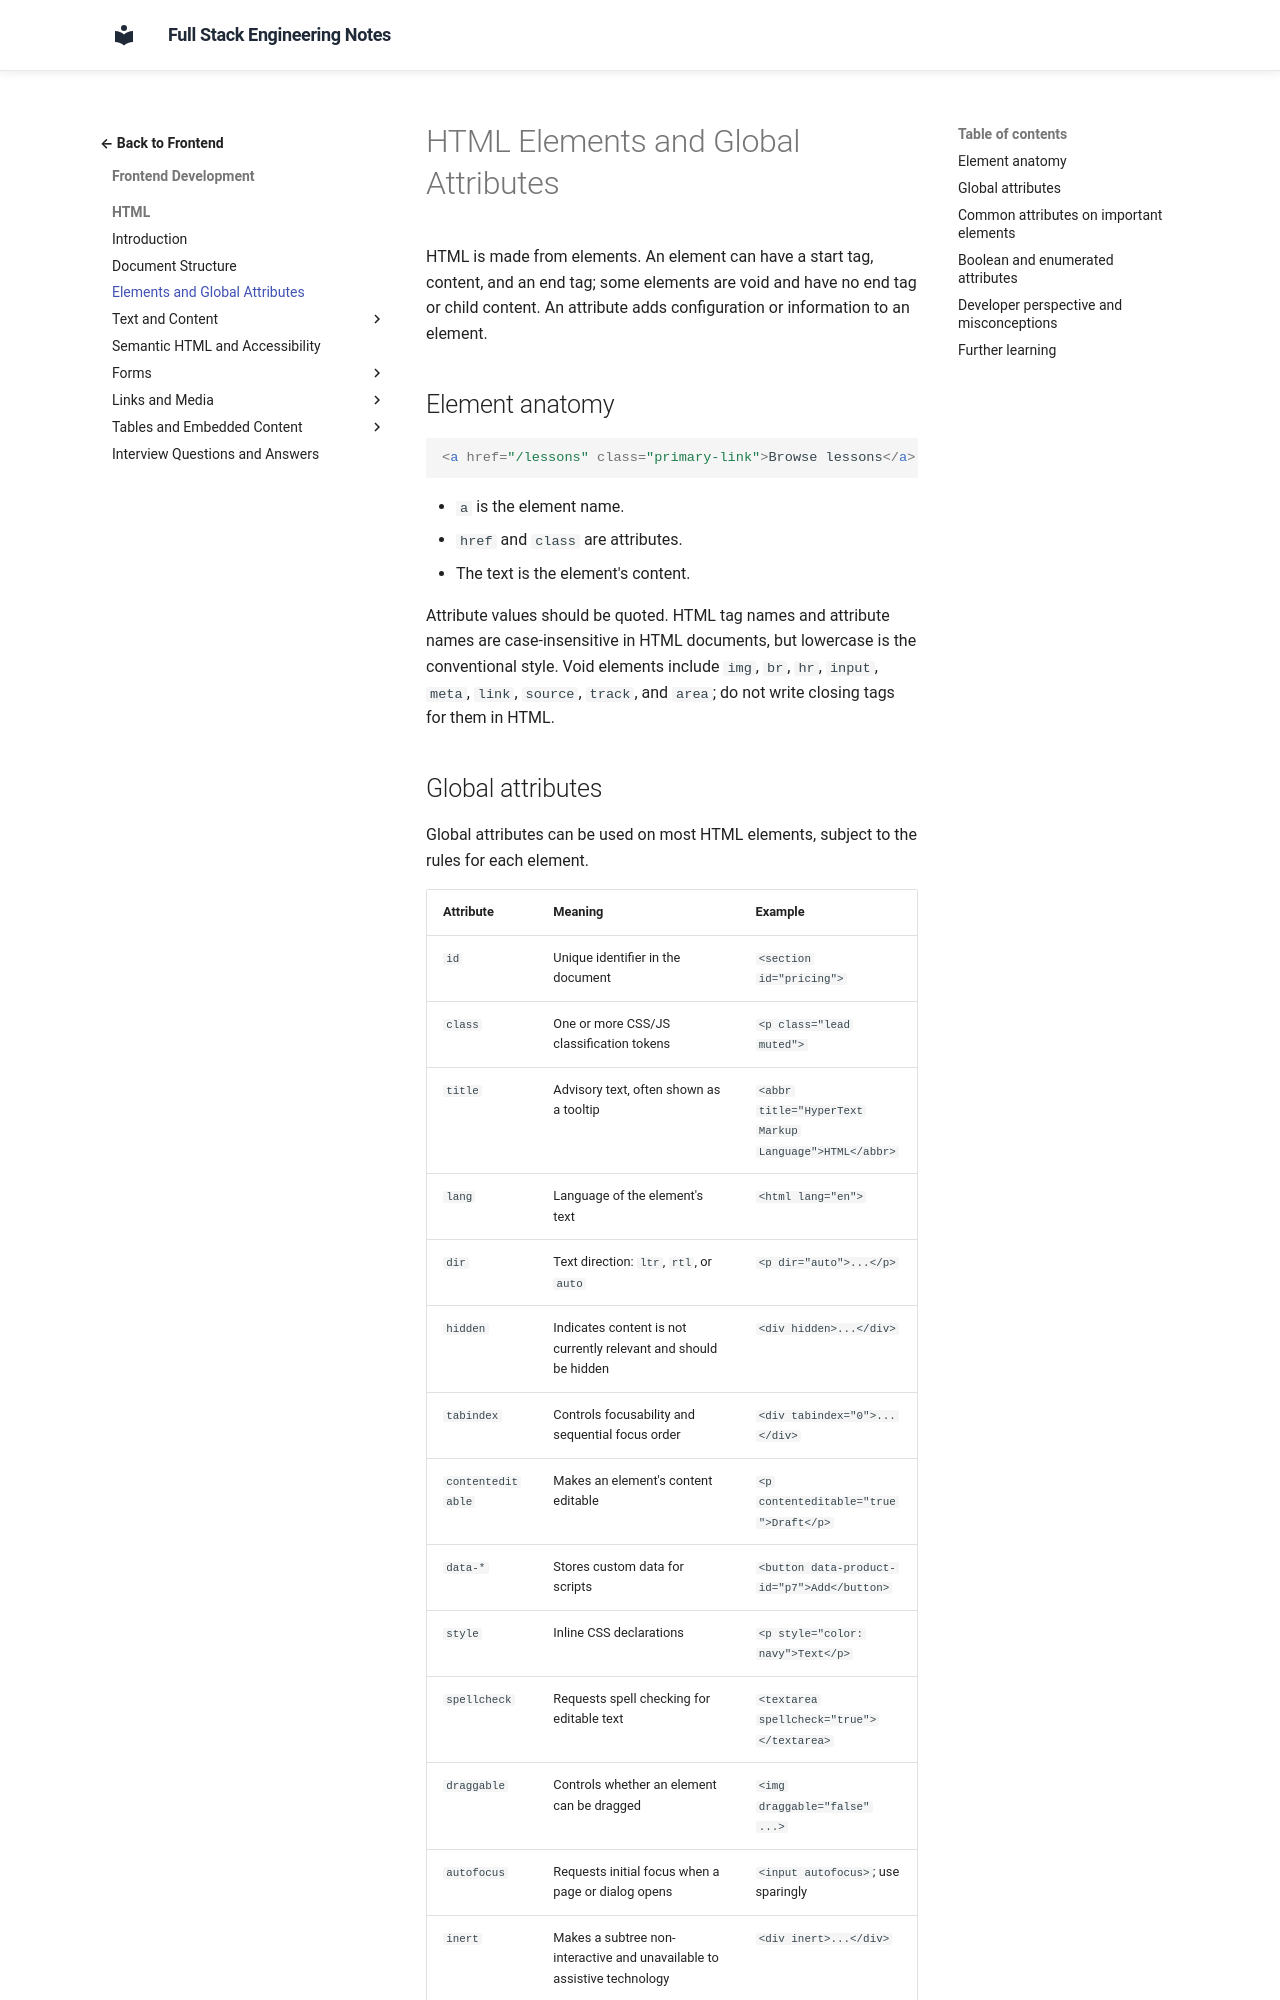

repository: murthy-satti/fullstack-notes · page: 02-frontend-development/html/elements-and-global-attributes/index.html · generator: mkdocs

# HTML Elements and Global Attributes

HTML is made from elements. An element can have a start tag, content, and an
end tag; some elements are void and have no end tag or child content. An
attribute adds configuration or information to an element.

## Element anatomy

```html
<a href="/lessons" class="primary-link">Browse lessons</a>
```

- `a` is the element name.
- `href` and `class` are attributes.
- The text is the element's content.

Attribute values should be quoted. HTML tag names and attribute names are
case-insensitive in HTML documents, but lowercase is the conventional style.
Void elements include `img`, `br`, `hr`, `input`, `meta`, `link`, `source`,
`track`, and `area`; do not write closing tags for them in HTML.
